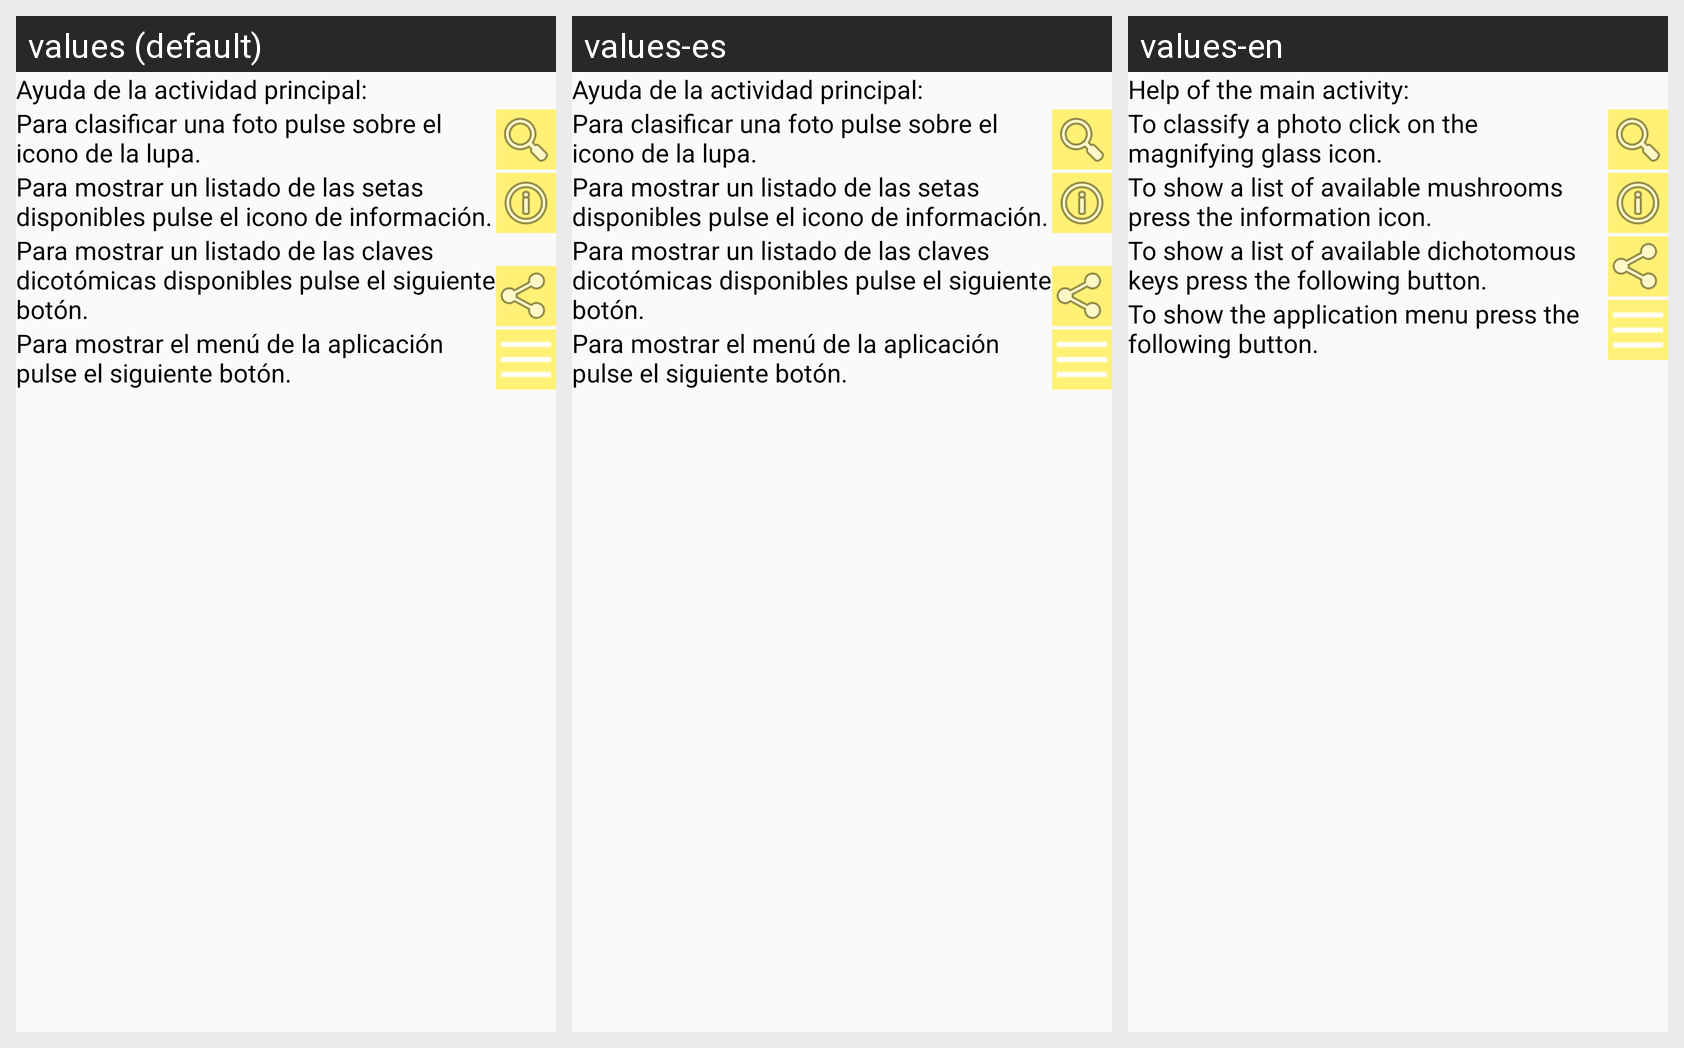

Here is an Android app screen in its default locale and in the app's own translations. Write out the translated-string differences for the strings that appear on this screen.
Android screen res/layout/ayuda_lanzadora.xml rendered under 3 locales, left to right: values (default), values-es, values-en. Device: Nexus 5 (rendered at 1080×1920; each locale shown at half size, 540×960, under a caption strip naming it); theme AppTheme.
Strings drawn on this screen, with the default value and each locale's value (text and hints the layout hard-codes, and strings that could not be matched under every locale, appear in the picture but are not listed):

ayuda_lanzadora_0
  values: Ayuda de la actividad principal:
  values-es: Ayuda de la actividad principal:
  values-en: Help of the main activity:

ayuda_lanzadora_1
  values: Para clasificar una foto pulse sobre el icono de la lupa.
  values-es: Para clasificar una foto pulse sobre el icono de la lupa.
  values-en: To classify a photo click on the magnifying glass icon.

ayuda_lanzadora_2
  values: Para mostrar un listado de las setas disponibles pulse el icono de información.
  values-es: Para mostrar un listado de las setas disponibles pulse el icono de información.
  values-en: To show a list of available mushrooms press the information icon.

ayuda_lanzadora_3
  values: Para mostrar un listado de las claves dicotómicas disponibles pulse el siguiente botón.
  values-es: Para mostrar un listado de las claves dicotómicas disponibles pulse el siguiente botón.
  values-en: To show a list of available dichotomous keys press the following button.

ayuda_lanzadora_4
  values: Para mostrar el menú de la aplicación pulse el siguiente botón.
  values-es: Para mostrar el menú de la aplicación pulse el siguiente botón.
  values-en: To show the application menu press the following button.
